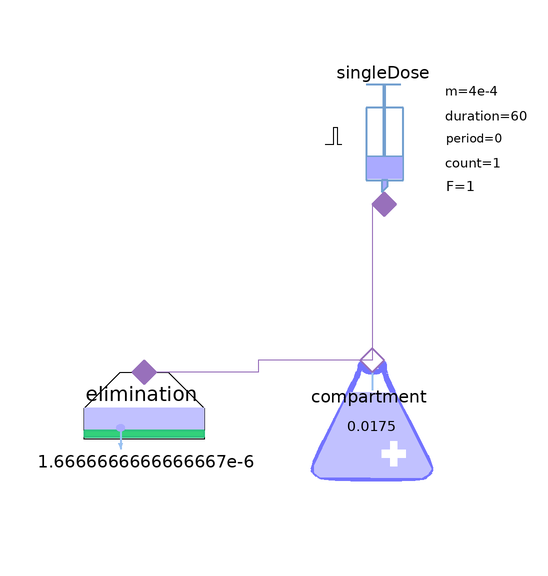

The Modelica model whose source follows is shown above as a component diagram (icons at their Placement, wires along their Line points).

model ExplanationComponents5
  Sources.SingleDose singleDose(adminMass = 4e-4, adminDuration(displayUnit = "s") = 60)  annotation(
    Placement(transformation(origin = {-6, 18}, extent = {{-10, -10}, {10, 10}})));
  Pharmacokinetic.NoPerfusedTissueCompartment compartment(V = 0.0175)  annotation(
    Placement(transformation(origin = {-8, -28}, extent = {{-10, -10}, {10, 10}})));
  Pharmacokinetic.ClearanceDrivenElimination elimination(CL = 1.6666666666666667e-6)  annotation(
    Placement(transformation(origin = {-46, -30}, extent = {{-10, -10}, {10, 10}})));
equation
  connect(singleDose.cport, compartment.cport) annotation(
    Line(points = {{-6, 8}, {-8, 8}, {-8, -18}}, color = {152, 112, 187}));
  connect(compartment.cport, elimination.cport) annotation(
    Line(points = {{-8, -18}, {-27, -18}, {-27, -20}, {-46, -20}}, color = {152, 112, 187}));
end ExplanationComponents5;